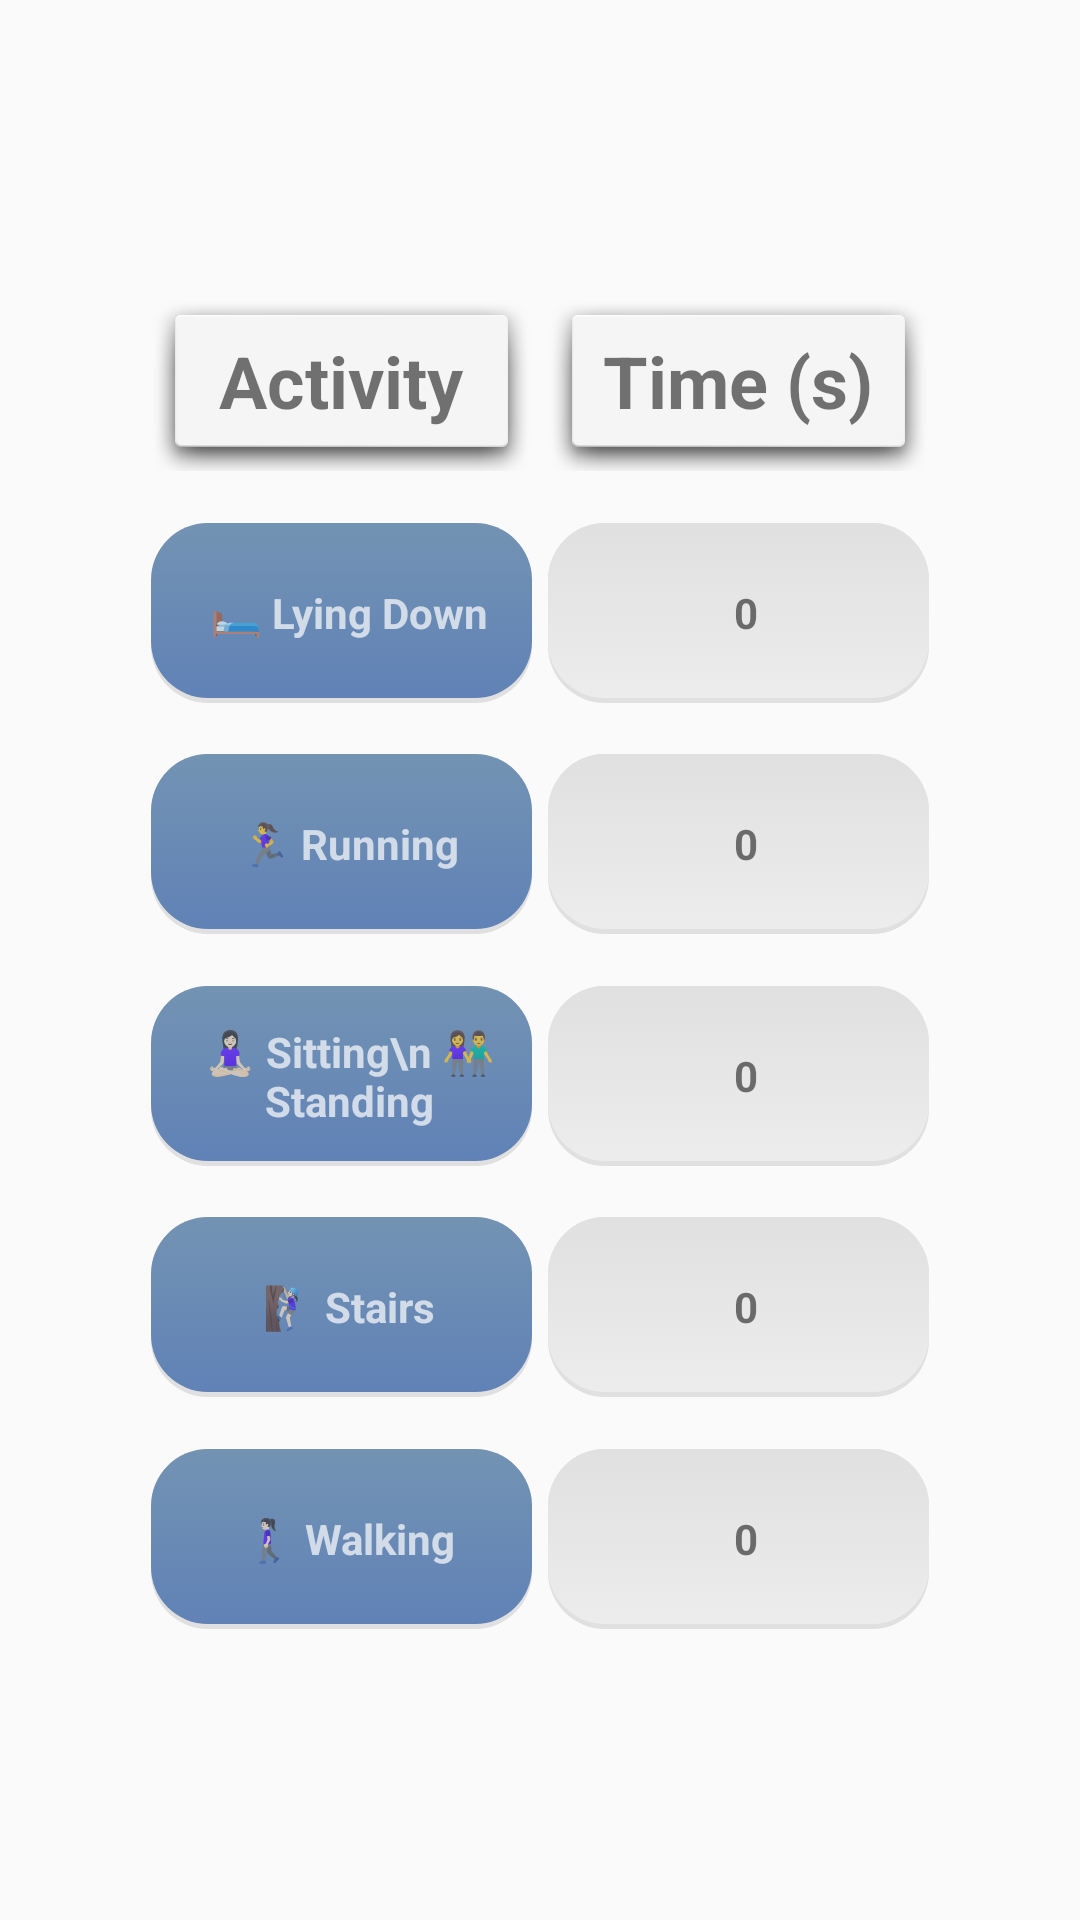

Reconstruct the res/layout file that produces this screen, plus the resources it refers to.
<!-- AndroidManifest.xml: application theme AppTheme -->
<!-- res/layout/activity_retrieve.xml -->
<?xml version="1.0" encoding="utf-8"?>
<androidx.coordinatorlayout.widget.CoordinatorLayout xmlns:android="http://schemas.android.com/apk/res/android"
    xmlns:app="http://schemas.android.com/apk/res-auto"
    xmlns:tools="http://schemas.android.com/tools"
    android:layout_width="match_parent"
    android:layout_height="match_parent"
    android:id="@+id/coordinatorLayout"
    tools:context=".retrieve.RetrieveActivity">


    <androidx.constraintlayout.widget.ConstraintLayout
        android:id="@+id/constraintLayout"
        android:layout_width="match_parent"
        android:layout_height="match_parent"
        tools:layout_editor_absoluteX="-51dp"
        tools:layout_editor_absoluteY="142dp">

        <TextView
            android:id="@+id/textView12"
            android:layout_width="127dp"
            android:layout_height="60dp"
            android:layout_marginTop="80dp"
            android:layout_marginEnd="45dp"
            android:background="@android:drawable/dialog_holo_light_frame"
            android:gravity="center_vertical|center_horizontal"
            android:text="Time (s)"
            android:textSize="24dp"
            android:textStyle="bold"
            app:layout_constraintBottom_toTopOf="@+id/textView1"
            app:layout_constraintEnd_toEndOf="parent"
            app:layout_constraintHorizontal_bias="0.5"
            app:layout_constraintStart_toEndOf="@+id/textView11"
            app:layout_constraintTop_toTopOf="parent" />

        <TextView
            android:id="@+id/textView2"
            android:layout_width="127dp"
            android:layout_height="60dp"
            android:layout_marginEnd="45dp"
            android:background="@drawable/ic_ret_time"
            android:gravity="center"
            android:text="0"
            android:textStyle="bold"
            app:layout_constraintBottom_toTopOf="@+id/textView3"
            app:layout_constraintEnd_toEndOf="parent"
            app:layout_constraintHorizontal_bias="0.5"
            app:layout_constraintStart_toEndOf="@+id/textView7"
            app:layout_constraintTop_toBottomOf="@+id/textView1" />

        <TextView
            android:id="@+id/textView3"
            android:layout_width="127dp"
            android:layout_height="60dp"
            android:layout_marginEnd="45dp"
            android:background="@drawable/ic_ret_time"
            android:gravity="center"
            android:text="0"
            android:textStyle="bold"
            app:layout_constraintBottom_toTopOf="@+id/textView4"
            app:layout_constraintEnd_toEndOf="parent"
            app:layout_constraintHorizontal_bias="0.5"
            app:layout_constraintStart_toEndOf="@+id/textView8"
            app:layout_constraintTop_toBottomOf="@+id/textView2" />

        <TextView
            android:id="@+id/textView4"
            android:layout_width="127dp"
            android:layout_height="60dp"
            android:layout_marginEnd="45dp"
            android:background="@drawable/ic_ret_time"
            android:gravity="center"
            android:text="0"
            android:textStyle="bold"
            app:layout_constraintBottom_toTopOf="@+id/textView5"
            app:layout_constraintEnd_toEndOf="parent"
            app:layout_constraintHorizontal_bias="0.5"
            app:layout_constraintStart_toEndOf="@+id/textView9"
            app:layout_constraintTop_toBottomOf="@+id/textView3" />

        <TextView
            android:id="@+id/textView5"
            android:layout_width="127dp"
            android:layout_height="60dp"
            android:layout_marginEnd="45dp"
            android:layout_marginBottom="80dp"
            android:background="@drawable/ic_ret_time"
            android:gravity="center"
            android:text="0"
            android:textStyle="bold"
            app:layout_constraintBottom_toBottomOf="parent"
            app:layout_constraintEnd_toEndOf="parent"
            app:layout_constraintHorizontal_bias="0.5"
            app:layout_constraintStart_toEndOf="@+id/textView10"
            app:layout_constraintTop_toBottomOf="@+id/textView4" />

        <TextView
            android:id="@+id/textView1"
            android:layout_width="127dp"
            android:layout_height="60dp"
            android:layout_marginEnd="45dp"
            android:background="@drawable/ic_ret_time"
            android:gravity="center"
            android:text="0"
            android:textStyle="bold"
            app:layout_constraintBottom_toTopOf="@+id/textView2"
            app:layout_constraintEnd_toEndOf="parent"
            app:layout_constraintHorizontal_bias="0.5"
            app:layout_constraintStart_toEndOf="@+id/textView6"
            app:layout_constraintTop_toBottomOf="@+id/textView12" />

        <TextView
            android:id="@+id/textView6"
            android:layout_width="127dp"
            android:layout_height="60dp"
            android:layout_marginStart="45dp"
            android:background="@drawable/ic_ret_activity"
            android:gravity="center"
            android:text="🛏 Lying Down"
            android:textColor="@color/white_70"
            android:textStyle="bold"
            app:layout_constraintBottom_toTopOf="@+id/textView7"
            app:layout_constraintEnd_toStartOf="@+id/textView1"
            app:layout_constraintHorizontal_bias="0.5"
            app:layout_constraintStart_toStartOf="parent"
            app:layout_constraintTop_toBottomOf="@+id/textView11" />

        <TextView
            android:id="@+id/textView8"
            android:layout_width="127dp"
            android:layout_height="60dp"
            android:layout_marginStart="45dp"
            android:background="@drawable/ic_ret_activity"
            android:gravity="center"
            android:text="🧘🏻‍♀️️️️ Sitting\n 👫 Standing"
            android:textColor="@color/white_70"
            android:textStyle="bold"
            app:layout_constraintBottom_toTopOf="@+id/textView9"
            app:layout_constraintEnd_toStartOf="@+id/textView3"
            app:layout_constraintHorizontal_bias="0.5"
            app:layout_constraintStart_toStartOf="parent"
            app:layout_constraintTop_toBottomOf="@+id/textView7" />

        <TextView
            android:id="@+id/textView10"
            android:layout_width="127dp"
            android:layout_height="60dp"
            android:layout_marginStart="45dp"
            android:layout_marginBottom="80dp"
            android:background="@drawable/ic_ret_activity"
            android:gravity="center"
            android:text="🚶🏻‍♀ ️Walking"
            android:textColor="@color/white_70"
            android:textStyle="bold"
            app:layout_constraintBottom_toBottomOf="parent"
            app:layout_constraintEnd_toStartOf="@+id/textView5"
            app:layout_constraintHorizontal_bias="0.5"
            app:layout_constraintStart_toStartOf="parent"
            app:layout_constraintTop_toBottomOf="@+id/textView9" />


        <TextView
            android:id="@+id/textView7"
            android:layout_width="127dp"
            android:layout_height="60dp"
            android:layout_marginStart="45dp"
            android:background="@drawable/ic_ret_activity"
            android:gravity="center"
            android:text="🏃‍♀️ Running"
            android:textColor="@color/white_70"
            android:textStyle="bold"
            app:layout_constraintBottom_toTopOf="@+id/textView8"
            app:layout_constraintEnd_toStartOf="@+id/textView2"
            app:layout_constraintHorizontal_bias="0.5"
            app:layout_constraintStart_toStartOf="parent"
            app:layout_constraintTop_toBottomOf="@+id/textView6" />

        <TextView
            android:id="@+id/textView11"
            android:layout_width="127dp"
            android:layout_height="60dp"
            android:layout_marginStart="45dp"
            android:layout_marginTop="80dp"
            android:background="@android:drawable/dialog_holo_light_frame"
            android:gravity="center_vertical|center_horizontal"
            android:text="Activity"
            android:textSize="24dp"
            android:textStyle="bold"
            app:layout_constraintBottom_toTopOf="@+id/textView6"
            app:layout_constraintEnd_toStartOf="@+id/textView12"
            app:layout_constraintHorizontal_bias="0.5"
            app:layout_constraintStart_toStartOf="parent"
            app:layout_constraintTop_toTopOf="parent" />

        <TextView
            android:id="@+id/textView9"
            android:layout_width="127dp"
            android:layout_height="60dp"
            android:layout_marginStart="45dp"
            android:background="@drawable/ic_ret_activity"
            android:gravity="center"
            android:text="🧗🏻‍♀️ Stairs"
            android:textColor="@color/white_70"
            android:textStyle="bold"
            app:layout_constraintBottom_toTopOf="@+id/textView10"
            app:layout_constraintEnd_toStartOf="@+id/textView4"
            app:layout_constraintHorizontal_bias="0.5"
            app:layout_constraintStart_toStartOf="parent"
            app:layout_constraintTop_toBottomOf="@+id/textView8" />

    </androidx.constraintlayout.widget.ConstraintLayout>


</androidx.coordinatorlayout.widget.CoordinatorLayout>
<!-- resources referenced by this layout -->
<resources>
  <color name="white_70">#B3FFFFFF</color>
  <!-- drawable ic_ret_activity: vector/xml drawable (drawable, 2078 chars, omitted) -->
  <!-- drawable ic_ret_time: vector/xml drawable (drawable, 2074 chars, omitted) -->
  <style name="AppTheme" parent="Theme.AppCompat.Light.DarkActionBar">
          
          <item name="colorPrimary">@color/bluegray</item>
          <item name="colorPrimaryDark">@color/dark_grey</item>
          <item name="colorAccent">@color/steel_blue</item>
          
      </style>
  <color name="bluegray">#7393B3</color>
  <color name="dark_grey">#555555</color>
  <color name="steel_blue">#4682B4</color>
</resources>
